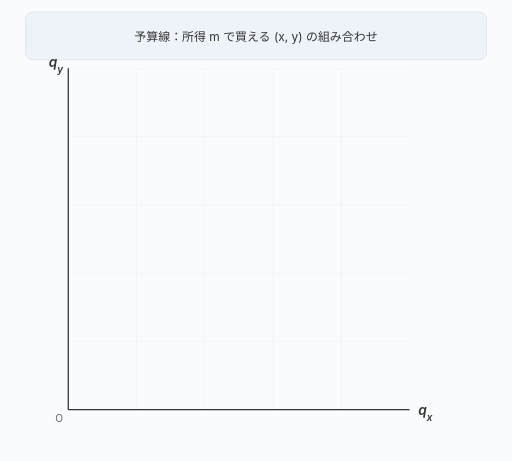
t = 0.00 s
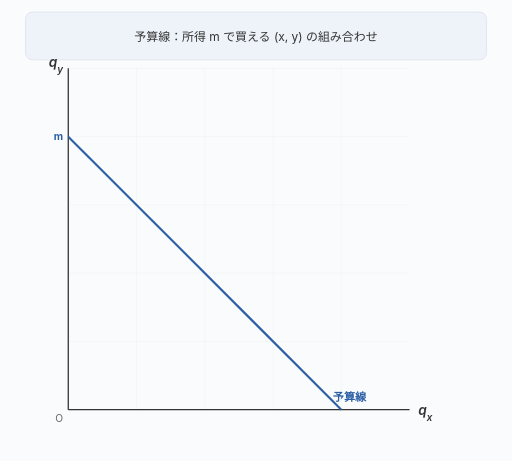
t = 1.50 s
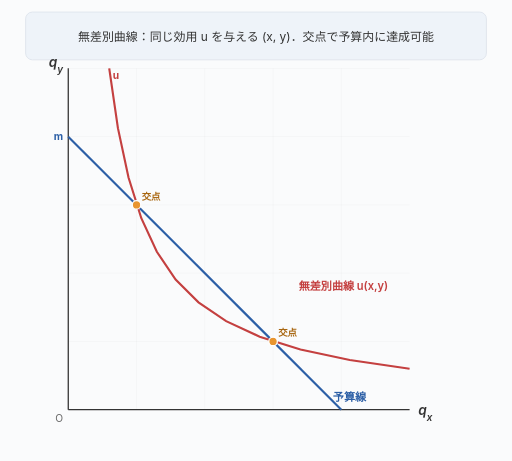
t = 3.50 s
t = 5.00 s: frame unchanged from t = 3.50 s, image omitted
t = 6.75 s: frame unchanged from t = 3.50 s, image omitted
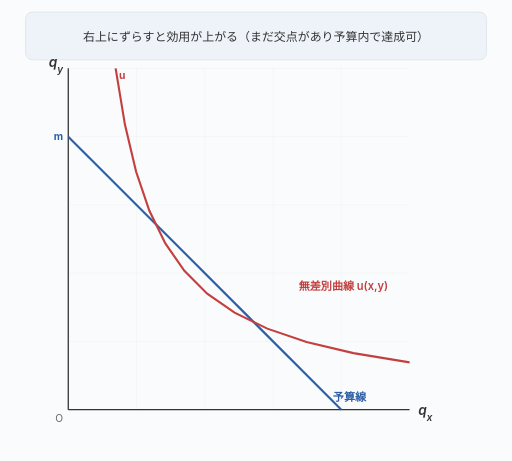
t = 8.26 s

The animated SVG that drew these frames (rendered in a browser with its animation timeline set to each time). Animation: 16 SMIL elements (animate=16); frames cover the first 8.26 s, repeats indefinitely.

<svg xmlns="http://www.w3.org/2000/svg" viewBox="0 0 600 540" style="font-family:-apple-system,BlinkMacSystemFont,sans-serif">

<rect x="0" y="0" width="600" height="540" fill="#fafbfc"/>

<rect x="30" y="14" width="540" height="56" rx="8" fill="#eef3f9" stroke="#dde3eb" stroke-width="1"/>

<text x="300" y="48" text-anchor="middle" font-size="14" fill="#333" opacity="0">
  <animate attributeName="opacity" dur="24s" repeatCount="indefinite" calcMode="discrete"
           keyTimes="0;0.125;0.292;0.500;0.708;1"
           values="1;0;0;0;0;0"/>
  予算線：所得 m で買える (x, y) の組み合わせ
</text>
<text x="300" y="48" text-anchor="middle" font-size="14" fill="#333" opacity="0">
  <animate attributeName="opacity" dur="24s" repeatCount="indefinite" calcMode="discrete"
           keyTimes="0;0.125;0.292;0.500;0.708;1"
           values="0;1;0;0;0;0"/>
  無差別曲線：同じ効用 u を与える (x, y)．交点で予算内に達成可能
</text>
<text x="300" y="48" text-anchor="middle" font-size="14" fill="#333" opacity="0">
  <animate attributeName="opacity" dur="24s" repeatCount="indefinite" calcMode="discrete"
           keyTimes="0;0.125;0.292;0.500;0.708;1"
           values="0;0;1;0;0;0"/>
  右上にずらすと効用が上がる（まだ交点があり予算内で達成可）
</text>
<text x="300" y="48" text-anchor="middle" font-size="14" fill="#333" opacity="0">
  <animate attributeName="opacity" dur="24s" repeatCount="indefinite" calcMode="discrete"
           keyTimes="0;0.125;0.292;0.500;0.708;1"
           values="0;0;0;1;0;0"/>
  上げすぎ：無差別曲線が予算線と交わらず この効用は達成できない
</text>
<text x="300" y="48" text-anchor="middle" font-size="14" fill="#333" opacity="0">
  <animate attributeName="opacity" dur="24s" repeatCount="indefinite" calcMode="discrete"
           keyTimes="0;0.125;0.292;0.500;0.708;1"
           values="0;0;0;0;1;1"/>
  接点に戻る．ここで効用が最大になる（効用最大化点）
</text>

<g stroke="rgba(0,0,0,0.06)" stroke-width="0.5">
  <line x1="80" y1="80" x2="480" y2="80"/>
  <line x1="80" y1="160" x2="480" y2="160"/>
  <line x1="80" y1="240" x2="480" y2="240"/>
  <line x1="80" y1="320" x2="480" y2="320"/>
  <line x1="80" y1="400" x2="480" y2="400"/>
  <line x1="160" y1="80" x2="160" y2="480"/>
  <line x1="240" y1="80" x2="240" y2="480"/>
  <line x1="320" y1="80" x2="320" y2="480"/>
  <line x1="400" y1="80" x2="400" y2="480"/>
</g>

<line x1="80" y1="80" x2="80" y2="480" stroke="#333" stroke-width="1.5"/>
<line x1="80" y1="480" x2="480" y2="480" stroke="#333" stroke-width="1.5"/>

<text x="490" y="486" font-size="16" font-style="italic" font-weight="600" fill="#333">q<tspan baseline-shift="sub" font-size="0.72em">x</tspan></text>
<text x="74" y="78" font-size="16" font-style="italic" font-weight="600" fill="#333" text-anchor="end">q<tspan baseline-shift="sub" font-size="0.72em">y</tspan></text>
<text x="74" y="495" font-size="12" fill="#666" text-anchor="end">O</text>



<g opacity="0">
  <animate attributeName="opacity" dur="24s" repeatCount="indefinite" calcMode="linear"
           keyTimes="0;0.05;1" values="0;1;1"/>
  <line x1="80" y1="160" x2="400" y2="480" stroke="#2c5fa6" stroke-width="2.5"/>
  <text x="390" y="470" font-size="13" font-weight="600" fill="#2c5fa6">予算線</text>
</g>

<text x="74" y="164" font-size="12" font-weight="700" fill="#2c5fa6" text-anchor="end" opacity="0">
  <animate attributeName="opacity" dur="24s" repeatCount="indefinite" calcMode="linear"
           keyTimes="0;0.05;1" values="0;1;1"/>
  m
</text>

<polyline points="128,80 138.2,150.1 150.6,208.0 165.6,255.6 183.8,294.9 205.8,327.4 232.6,354.2 265.0,376.2 304.3,394.4 352.1,409.4 409.9,421.8 480,432" fill="none" stroke="#c44040" stroke-width="2.5" opacity="0">
  <animate attributeName="opacity" dur="24s" repeatCount="indefinite" calcMode="discrete"
           keyTimes="0;0.115;0.125;1" values="0;0;1;1"/>
  <animate attributeName="points" dur="24s" repeatCount="indefinite" calcMode="linear"
           keyTimes="0;0.125;0.292;0.375;0.500;0.583;0.708;0.792;1"
           values="128,80 138.2,150.1 150.6,208.0 165.6,255.6 183.8,294.9 205.8,327.4 232.6,354.2 265.0,376.2 304.3,394.4 352.1,409.4 409.9,421.8 480,432;128,80 138.2,150.1 150.6,208.0 165.6,255.6 183.8,294.9 205.8,327.4 232.6,354.2 265.0,376.2 304.3,394.4 352.1,409.4 409.9,421.8 480,432;128,80 138.2,150.1 150.6,208.0 165.6,255.6 183.8,294.9 205.8,327.4 232.6,354.2 265.0,376.2 304.3,394.4 352.1,409.4 409.9,421.8 480,432;140,80 151.3,143.4 164.7,196.7 180.7,241.6 199.7,279.4 222.2,311.2 248.9,337.9 280.8,360.4 318.6,379.4 363.5,395.3 416.8,408.8 480,420;140,80 151.3,143.4 164.7,196.7 180.7,241.6 199.7,279.4 222.2,311.2 248.9,337.9 280.8,360.4 318.6,379.4 363.5,395.3 416.8,408.8 480,420;160,80 172.6,134.5 187.2,181.5 204.1,221.8 223.7,257.2 246.3,287.6 272.5,313.8 302.9,336.4 337.9,355.9 378.7,372.8 425.7,387.4 480,400;160,80 172.6,134.5 187.2,181.5 204.1,221.8 223.7,257.2 246.3,287.6 272.5,313.8 302.9,336.4 337.9,355.9 378.7,372.8 425.7,387.4 480,400;144,80 155.6,141.4 169.4,193.5 185.5,237.4 204.7,274.7 227.3,306.2 254.0,332.9 285.6,355.4 322.8,374.6 366.9,390.8 418.9,404.5 480,416;144,80 155.6,141.4 169.4,193.5 185.5,237.4 204.7,274.7 227.3,306.2 254.0,332.9 285.6,355.4 322.8,374.6 366.9,390.8 418.9,404.5 480,416"/>
</polyline>

<text font-size="13" font-weight="600" fill="#c44040" opacity="0" x="350" y="340">
  <animate attributeName="opacity" dur="24s" repeatCount="indefinite" calcMode="discrete"
           keyTimes="0;0.125;1" values="0;1;1"/>
  無差別曲線 u(x,y)
</text>

<text font-size="12" font-weight="700" fill="#c44040" opacity="0" x="132" y="92">
  <animate attributeName="opacity" dur="24s" repeatCount="indefinite" calcMode="discrete"
           keyTimes="0;0.125;1" values="0;1;1"/>
  <animate attributeName="x" dur="24s" repeatCount="indefinite" calcMode="linear"
           keyTimes="0;0.125;0.292;0.375;0.500;0.583;0.708;0.792;1"
           values="132;132;132;144;144;164;164;148;148"/>
  u
</text>

<g opacity="0">
  <animate attributeName="opacity" dur="24s" repeatCount="indefinite" calcMode="discrete"
           keyTimes="0;0.125;0.292;1" values="0;1;0;0"/>
  <circle cx="160" cy="240" r="5" fill="#e89530" stroke="#fff" stroke-width="1.5"/>
  <circle cx="320" cy="400" r="5" fill="#e89530" stroke="#fff" stroke-width="1.5"/>
  <text x="166" y="234" font-size="11" font-weight="600" fill="#a86610">交点</text>
  <text x="326" y="394" font-size="11" font-weight="600" fill="#a86610">交点</text>
</g>

<g opacity="0">
  <animate attributeName="opacity" dur="24s" repeatCount="indefinite" calcMode="discrete"
           keyTimes="0;0.375;0.500;1" values="0;1;0;0"/>
  <circle cx="200" cy="280" r="5" fill="#e89530" stroke="#fff" stroke-width="1.5"/>
  <circle cx="280" cy="360" r="5" fill="#e89530" stroke="#fff" stroke-width="1.5"/>
</g>

<g opacity="0">
  <animate attributeName="opacity" dur="24s" repeatCount="indefinite" calcMode="discrete"
           keyTimes="0;0.583;0.708;1" values="0;1;0;0"/>
  <text x="260" y="270" font-size="14" font-weight="700" fill="#b03030">予算オーバー</text>
  <text x="260" y="288" font-size="11" fill="#b03030">（この効用水準は予算内で達成不可）</text>
</g>

<g opacity="0">
  <animate attributeName="opacity" dur="24s" repeatCount="indefinite" calcMode="linear"
           keyTimes="0;0.708;0.792;1" values="0;0;1;1"/>
  <line x1="240" y1="480" x2="240" y2="320" stroke="#1a7a3a" stroke-width="1" stroke-dasharray="3,3" opacity="0.5"/>
  <line x1="80" y1="320" x2="240" y2="320" stroke="#1a7a3a" stroke-width="1" stroke-dasharray="3,3" opacity="0.5"/>
  <circle cx="240" cy="320" r="6.5" fill="#1a7a3a" stroke="#fff" stroke-width="2"/>
  <text x="252" y="312" font-size="13" font-weight="700" fill="#1a7a3a">効用最大化点</text>
  <text x="252" y="328" font-size="11" fill="#1a7a3a">(x*, y*)</text>
</g>

</svg>
